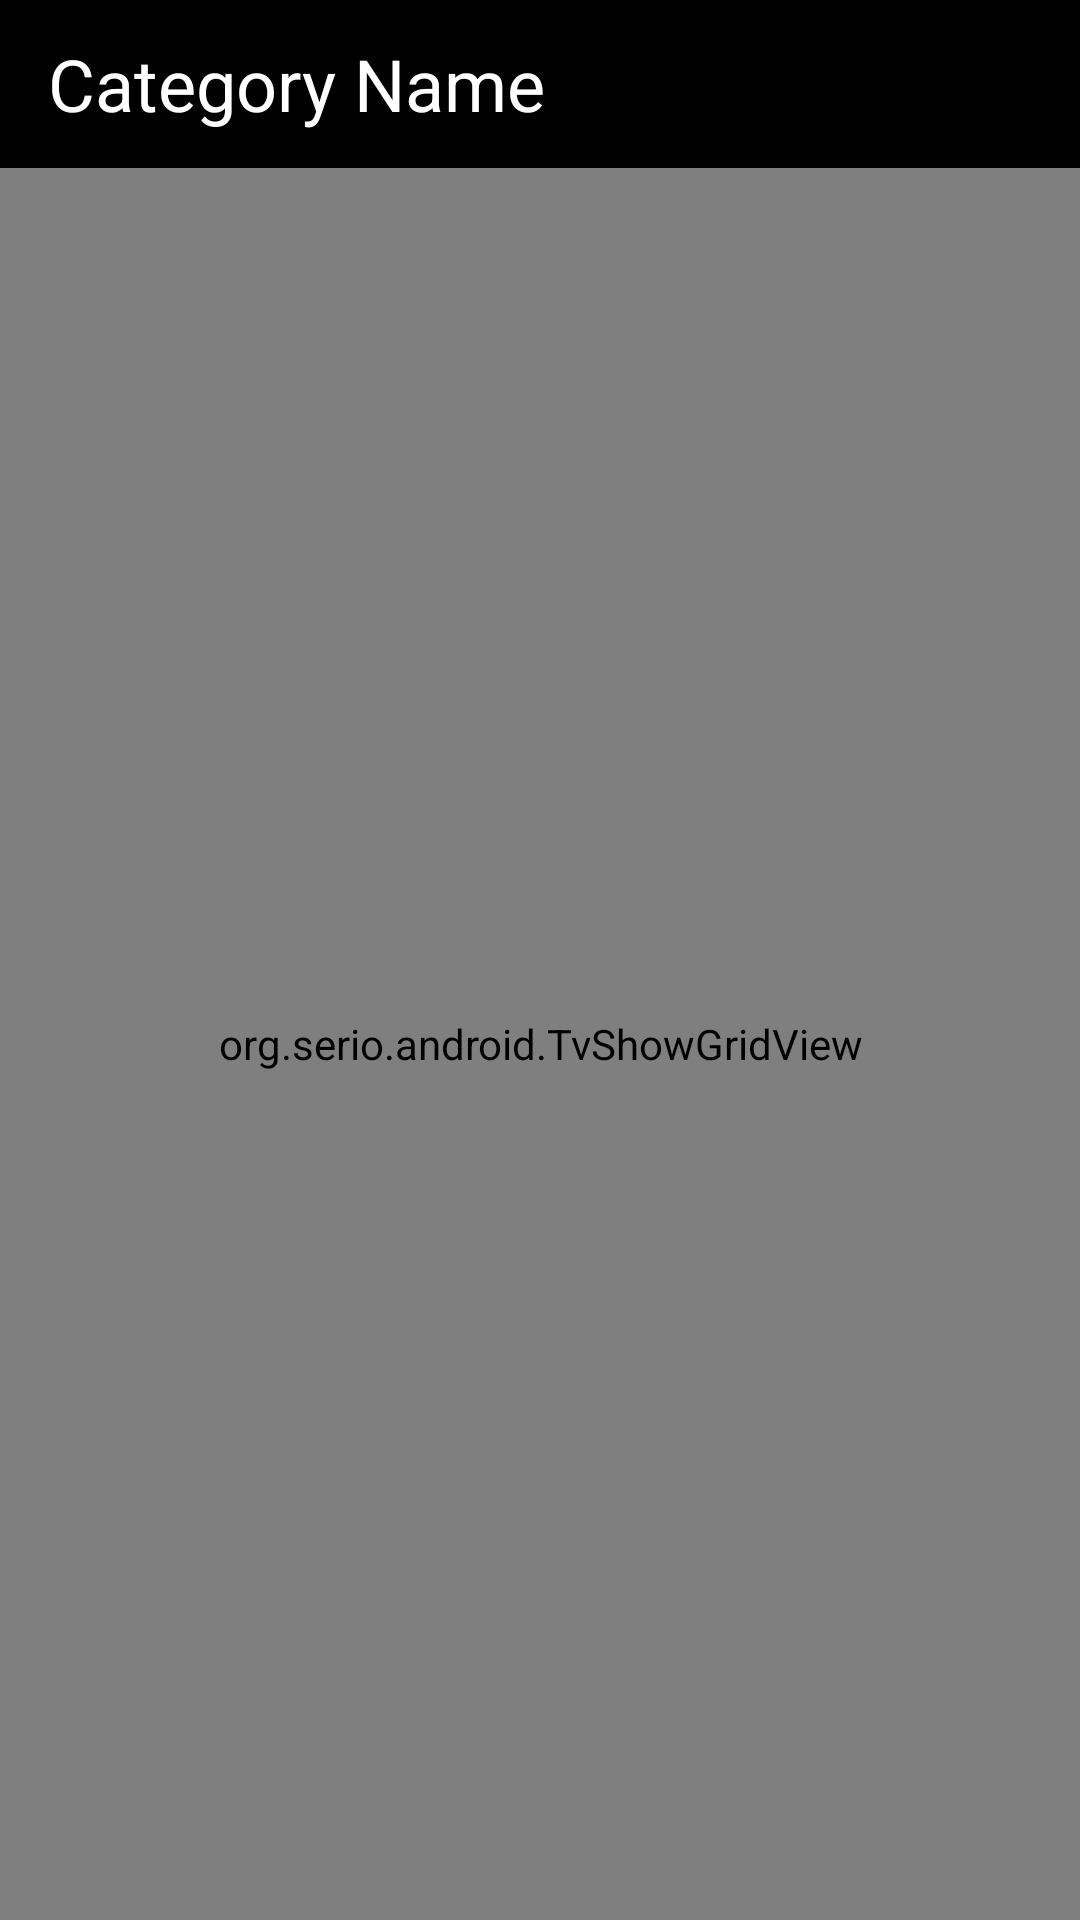

Layout XML and referenced resources for this Android screen:
<!-- AndroidManifest.xml: application theme Theme.Serio -->
<!-- res/layout/category_fragment.xml -->
<?xml version="1.0" encoding="utf-8"?>
<androidx.drawerlayout.widget.DrawerLayout
    xmlns:android="http://schemas.android.com/apk/res/android"
    xmlns:app="http://schemas.android.com/apk/res-auto"
    android:id="@+id/category_drawer"
    android:layout_width="match_parent"
    android:layout_height="match_parent">
    <LinearLayout
        android:layout_width="match_parent"
        android:layout_height="match_parent"
        android:orientation="vertical">
        <com.google.android.material.appbar.MaterialToolbar
            android:id="@+id/category_toolbar"
            app:title="Category Name"
            android:theme="@style/Theme.Serio.Toolbar"
            app:titleTextAppearance="@style/TextAppearance.MaterialComponents.Headline5"
            android:layout_width="match_parent"
            android:layout_height="wrap_content"/>
        <org.serio.android.TvShowGridView
            android:id="@+id/category_tv_show_grid"
            android:layout_width="match_parent"
            android:layout_height="match_parent"
            android:focusedByDefault="true"/>
    </LinearLayout>
    <com.google.android.material.navigation.NavigationView
        android:id="@+id/category_navigation_view"
        android:layout_width="wrap_content"
        android:layout_height="match_parent"
        android:layout_gravity="start"
        android:background="@color/black"/>
</androidx.drawerlayout.widget.DrawerLayout>
<!-- resources referenced by this layout -->
<resources>
  <color name="black">#FF000000</color>
  <style name="Theme.Serio" parent="Theme.AppCompat.NoActionBar">
          <item name="colorPrimary">@color/orage</item>
          <item name="colorAccent">@color/orage</item>
          <item name="android:statusBarColor" tools:targetApi="l">@color/black</item>
          <item name="android:windowBackground">@color/black</item>
      </style>
</resources>
